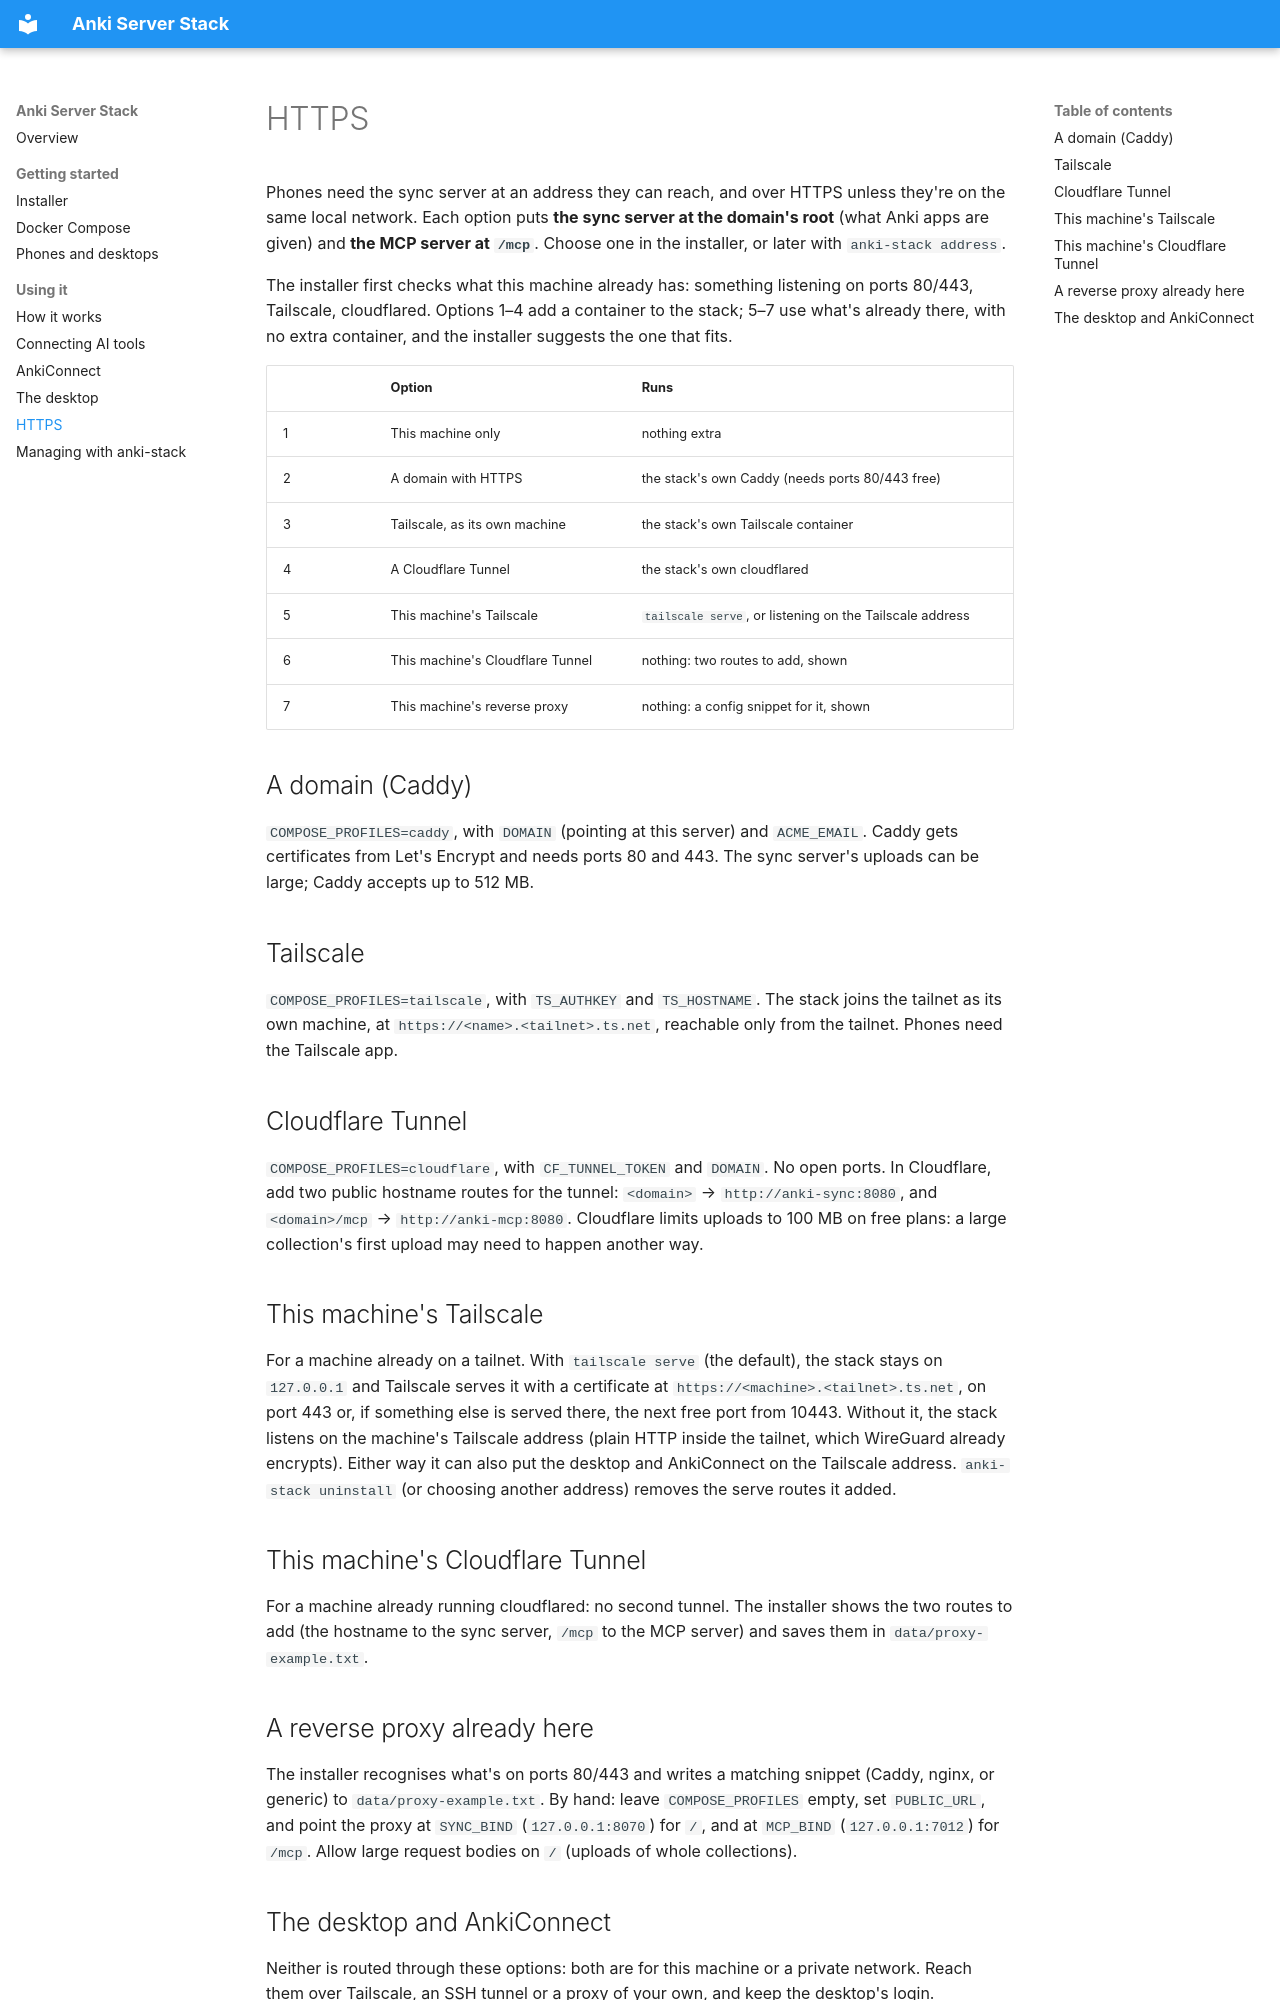

repository: Jacob-Stokes/anki-server-stack · page: https/index.html · generator: mkdocs

# HTTPS

Phones need the sync server at an address they can reach, and over HTTPS unless they're on the same local network. Each option puts **the sync server at the domain's root** (what Anki apps are given) and **the MCP server at `/mcp`**. Choose one in the installer, or later with `anki-stack address`.

The installer first checks what this machine already has: something listening on ports 80/443, Tailscale, cloudflared. Options 1–4 add a container to the stack; 5–7 use what's already there, with no extra container, and the installer suggests the one that fits.

| | Option | Runs |
|---|---|---|
| 1 | This machine only | nothing extra |
| 2 | A domain with HTTPS | the stack's own Caddy (needs ports 80/443 free) |
| 3 | Tailscale, as its own machine | the stack's own Tailscale container |
| 4 | A Cloudflare Tunnel | the stack's own cloudflared |
| 5 | This machine's Tailscale | `tailscale serve`, or listening on the Tailscale address |
| 6 | This machine's Cloudflare Tunnel | nothing: two routes to add, shown |
| 7 | This machine's reverse proxy | nothing: a config snippet for it, shown |

## A domain (Caddy)

`COMPOSE_PROFILES=caddy`, with `DOMAIN` (pointing at this server) and `ACME_EMAIL`. Caddy gets certificates from Let's Encrypt and needs ports 80 and 443. The sync server's uploads can be large; Caddy accepts up to 512 MB.

## Tailscale

`COMPOSE_PROFILES=tailscale`, with `TS_AUTHKEY` and `TS_HOSTNAME`. The stack joins the tailnet as its own machine, at `https://<name>.<tailnet>.ts.net`, reachable only from the tailnet. Phones need the Tailscale app.

## Cloudflare Tunnel

`COMPOSE_PROFILES=cloudflare`, with `CF_TUNNEL_TOKEN` and `DOMAIN`. No open ports. In Cloudflare, add two public hostname routes for the tunnel: `<domain>` → `http://anki-sync:8080`, and `<domain>/mcp` → `http://anki-mcp:8080`. Cloudflare limits uploads to 100 MB on free plans: a large collection's first upload may need to happen another way.

## This machine's Tailscale

For a machine already on a tailnet. With `tailscale serve` (the default), the stack stays on `127.0.0.1` and Tailscale serves it with a certificate at `https://<machine>.<tailnet>.ts.net`, on port 443 or, if something else is served there, the next free port from 10443. Without it, the stack listens on the machine's Tailscale address (plain HTTP inside the tailnet, which WireGuard already encrypts). Either way it can also put the desktop and AnkiConnect on the Tailscale address. `anki-stack uninstall` (or choosing another address) removes the serve routes it added.

## This machine's Cloudflare Tunnel

For a machine already running cloudflared: no second tunnel. The installer shows the two routes to add (the hostname to the sync server, `/mcp` to the MCP server) and saves them in `data/proxy-example.txt`.
